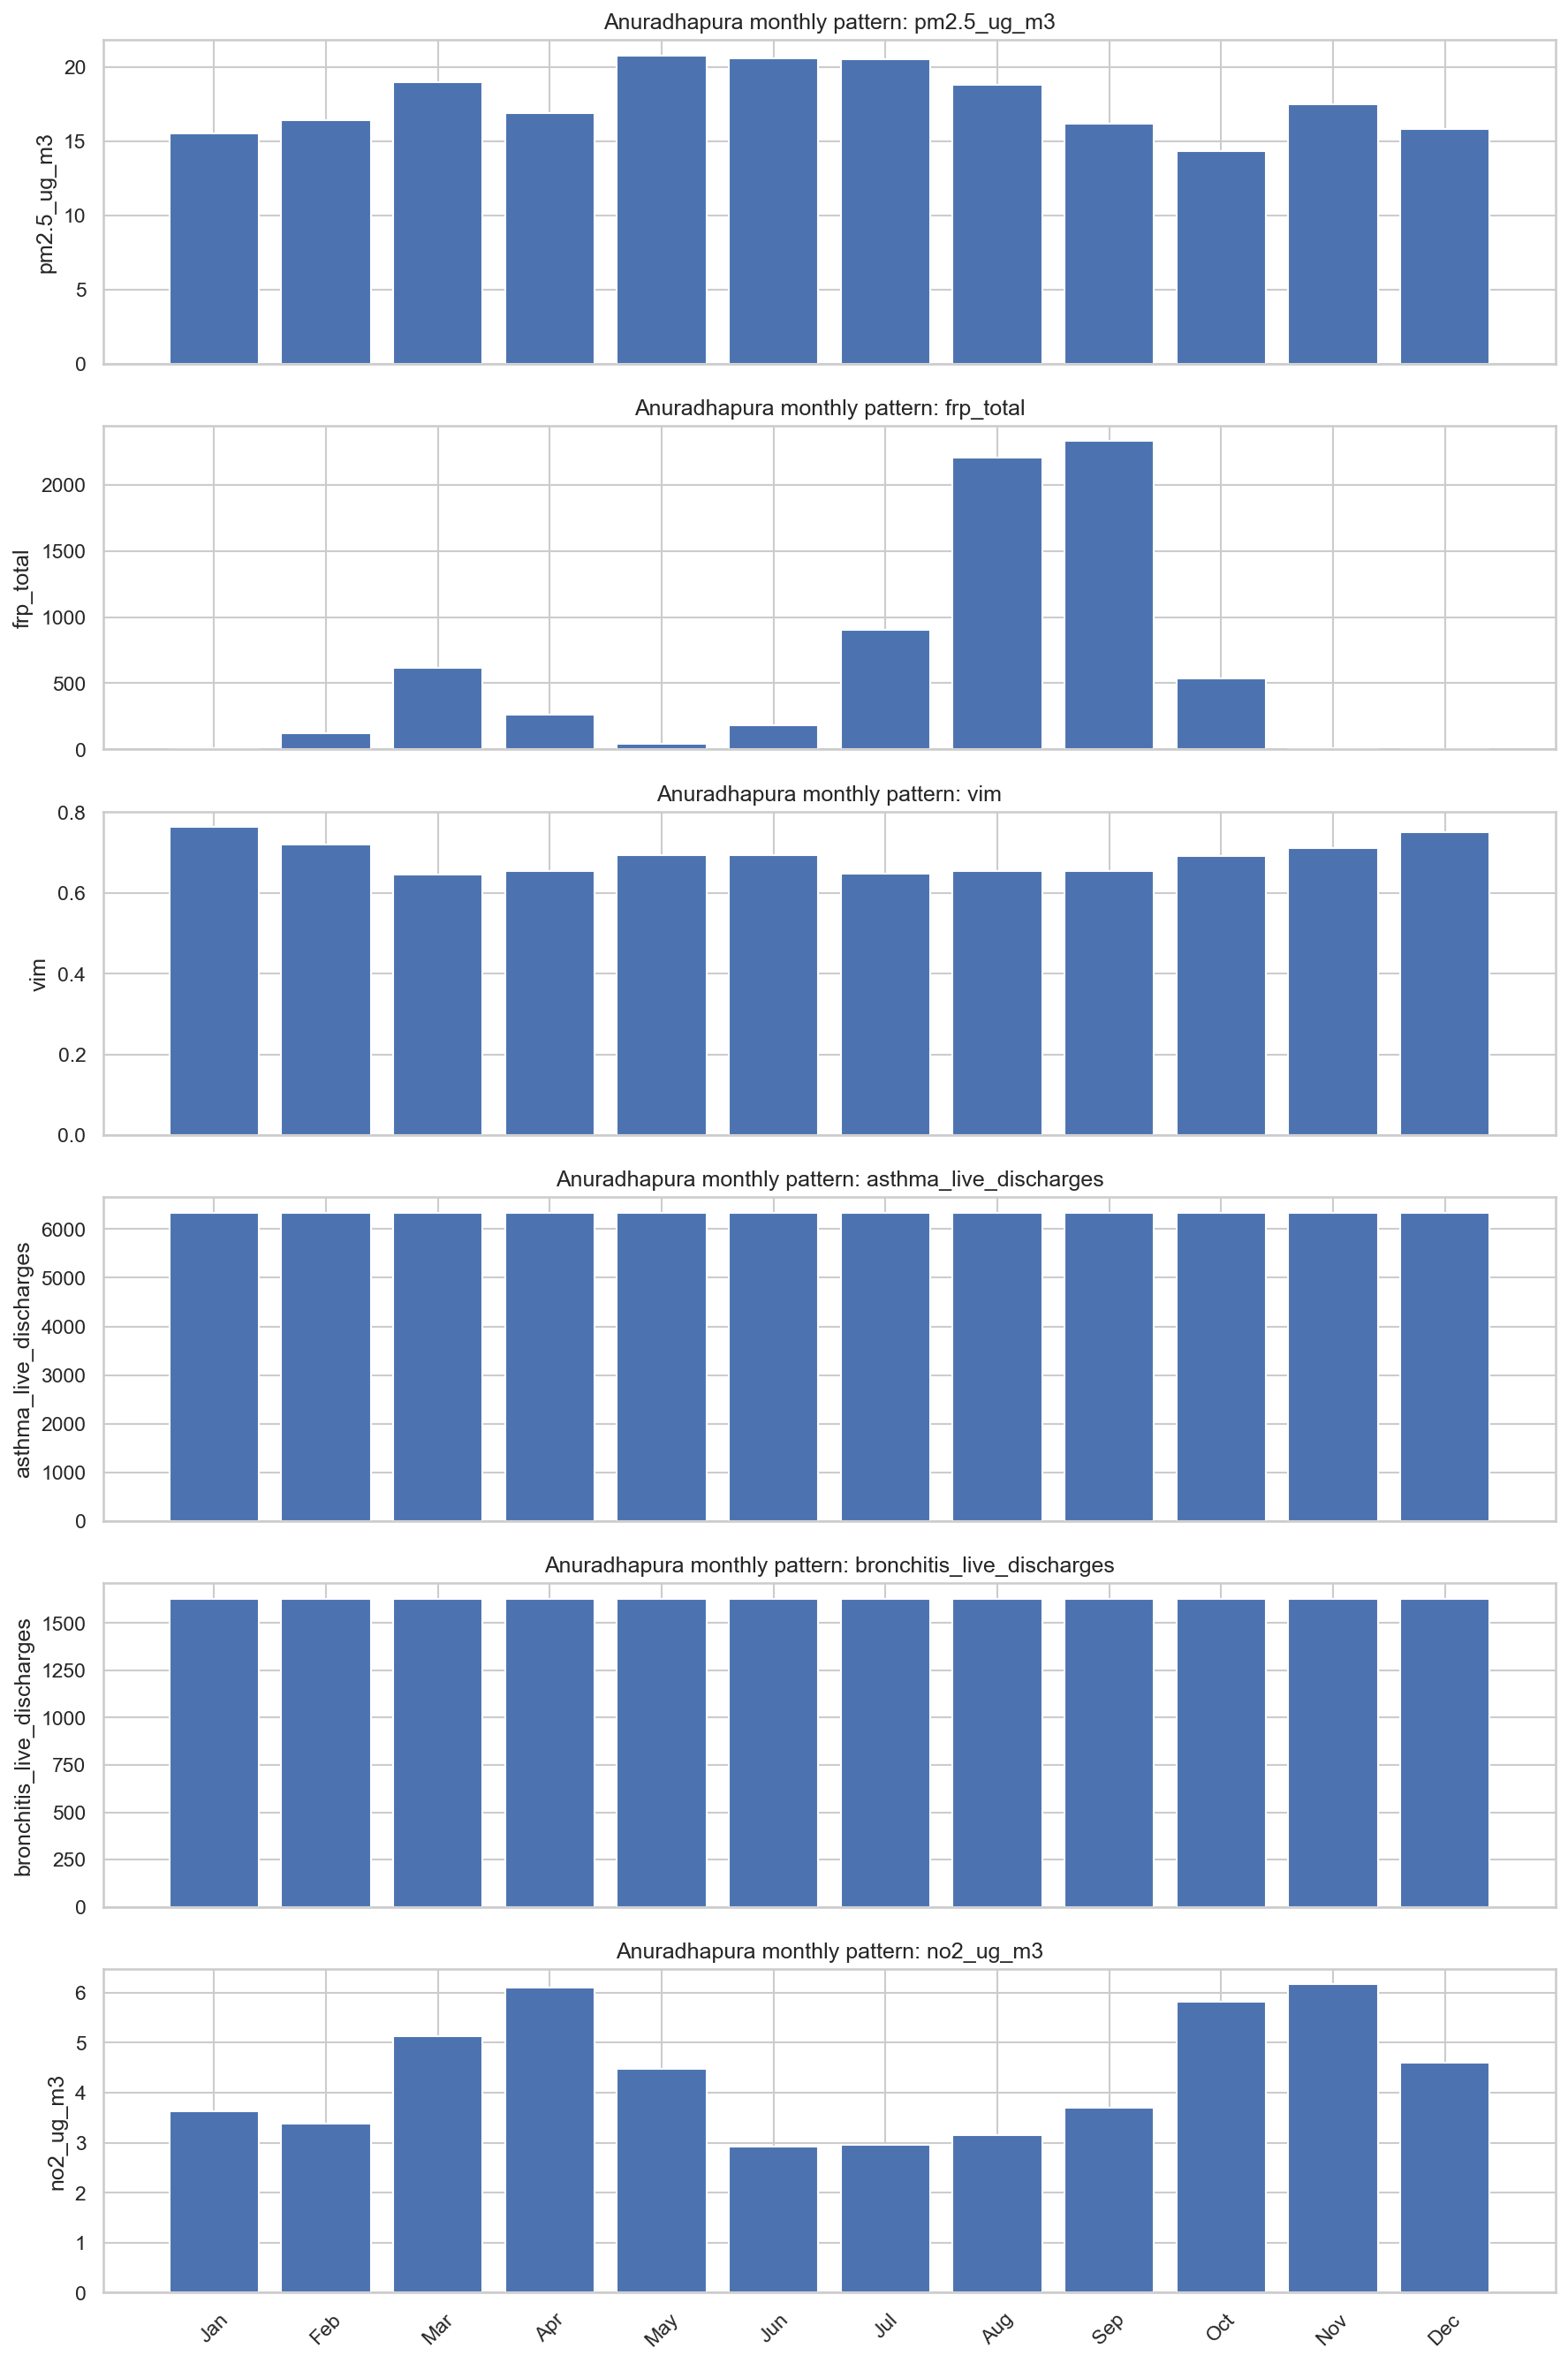

Values plotted in this chart, from the file beside it:
month, pm2.5_ug_m3, frp_total, vim, asthma_live_discharges, bronchitis_live_discharges, no2_ug_m3
January, 15.49, 6.168, 0.7635, 6336, 1629, 3.634
February, 16.41, 122.7, 0.7196, 6336, 1629, 3.384
March, 18.96, 614.5, 0.6451, 6336, 1629, 5.137
April, 16.91, 260.6, 0.6545, 6336, 1629, 6.095
May, 20.77, 45.01, 0.6942, 6336, 1629, 4.47
June, 20.57, 184.1, 0.6937, 6336, 1629, 2.914
July, 20.49, 905.4, 0.6489, 6336, 1629, 2.966
August, 18.8, 2210, 0.655, 6336, 1629, 3.156
September, 16.18, 2332, 0.655, 6336, 1629, 3.707
October, 14.3, 536.1, 0.6905, 6336, 1629, 5.817
November, 17.46, 8.413, 0.7103, 6336, 1629, 6.167
December, 15.8, 0.8682, 0.7515, 6336, 1629, 4.604
